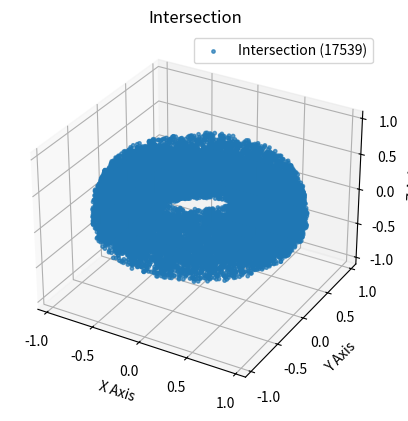

The script that saved this image:
# This module runs the code for assignment 1 of Stochastic Simulation

import numpy as np
import matplotlib.pyplot as plt
from mpl_toolkits.mplot3d import Axes3D

import time
from tqdm import trange

# --------------
# Volume dimensions
# --------------
def sphere(x, y, z, k):
    """Checks if the point is within the sphere and passes True if so."""
    if k <= 0:
        raise ValueError(f"k needs to be > 0. You got k: {k}")

    # Sphere dimensions
    hits = x*x + y*y + z*z <= k ** 2

    return hits


def torus(x, y, z, R, r):
    """Checks if the point is within the torus and passes True if so."""
    if R <= 0 or r <= 0:
        raise ValueError(f"R and r need to be > 0." 
                         f"You got R: {R} and r: {r}")

    # Torus dimensions
    hits = (np.sqrt(x*x + y*y) - R) ** 2 + z*z <= r ** 2
    
    return hits


# --------------
# Sampling
# --------------
def uniformrandom(N, seed=None):
    np.random.seed(seed=seed)
    x = np.random.rand(N)
    y = np.random.rand(N)
    z = np.random.rand(N)

    return np.array([x, y, z])


def deterministic_XYZ(N, seed=None):
    sequence = np.empty((3, N))
    m = 3.8

    # define a self-contained region
    b = m * 0.5 * (1 - 0.5)
    a = m * b * (1 - b)
    
    # 'seed' the deterministic sequence
    np.random.seed(seed=seed)
    sequence[:, 0] = np.random.uniform(a, b, 3)
    
    for i in range(1, N):
        sequence[:, i] = m * sequence[:, i - 1] * (1 - sequence[:, i - 1])

    return sequence 


# define random number generator

# --------------
# Errors
# --------------
def standard_error(sample_std, N):
    """Calculates the standard error of the mean."""
    return sample_std / np.sqrt(N)


# --------------
# monte carlo
# --------------
def montecarlo(prng, radius, k, R, r, throws, xc=0, yc=0, zc=0, plot=False):
    rand = prng(throws)
    x, y, z = radius * (np.ones((3, throws)) - 2 * rand)

    sphereHits = sphere(x, y, z, k)
    torusHits = torus(x-xc, y-yc, z-zc, R, r)

    totalHits = np.sum(np.logical_and(sphereHits, torusHits))

    box_volume = (2 * radius) ** 3
    intersection_volume = box_volume * (totalHits / throws)

    if plot == True:
        plotintersection(x, y, z, sphereHits, torusHits, radius)

    return intersection_volume, totalHits

def montecarlo_importance(prng, b1_r, p, k, R, r, throws, xc=0, yc=0, zc=0.1, plot=False):
    """b1_r : radius of box 1
    p : sampling probability inside box 1
    w: weight for importance sampling
    """
    # box 1 (half)
    box1_x = box1_y = box1_z = b1_r
    
    # radius and height of small box (half)
    box2_x = box2_z = min(R+r, b1_r)
    box2_y = r

    # box volumes
    box1_volume = (2 * b1_r) ** 3
    box2_volume = (2*box2_x)*(2*box2_y)*(2*box2_z)

    # create mask to determine where to sample (True = sample from box 1)
    rng = np.random.default_rng()
    choose1 = rng.random(throws) < p

    # create x, y and z grid of dimension throws
    rx, ry, rz = prng(throws)

    # Define outsides of box
    xx = np.where(choose1, box1_x, box2_x)
    yy = np.where(choose1, box1_y, box2_y)
    zz = np.where(choose1, box1_z, box2_z)

    # define centers
    cx = np.where(choose1, 0, xc)
    cy = np.where(choose1, 0, yc)
    cz = np.where(choose1, 0, zc)

    x = cx + (2*xx)*(rx - 0.5)
    y = cy + (2*yy)*(ry - 0.5)
    z = cz + (2*zz)*(rz - 0.5)

    # check if points in sphere and torus
    sphereHits = sphere(x, y, z, k)
    torusHits = torus(x-xc, y-yc, z-zc, R, r)
    hits = np.logical_and(sphereHits, torusHits).astype(float)
    totalHits = int(hits.sum())

    # weight accordingly
    in_box2 = (
        (np.abs(x-xc) <= box2_x) &
        (np.abs(y-yc) <= box2_y) &
        (np.abs(z-zc) <= box2_z)
    )

    q = np.where(
        in_box2, p/box1_volume + (1-p)/ box2_volume, p/box1_volume)
    w = 1.0 / q

    # importance sampling
    intersection = np.sum(w*hits)/throws

    if plot:
        plotintersection(x, y, z, sphereHits, torusHits, b1_r)

    return intersection, totalHits

    # if True in choose1: sample from box 1 so for every choose1 where true, 
    # the corresponding position in x, y and z is from a position in box 1

    # If false then for box 2


    # do this for all throws so that you create a list of all sampling points:
        # sample randomly from 0 to 1, if sample < p then take sample in box 1
        # otherwise take sample from box 2.create mask for each point True is value from box 1
        # False is value from box 2. 

    # test if sample points are an intersection of the sphere and torus
    # weight the sampled points accordingly to the mask that tells you 
    # where the point is sampled from and apply the correct weight.


    return 

def run_monte_carlo(
        N=100000, 
        prng=uniformrandom, 
        radius=1.1, 
        k=1, 
        R=0.75, 
        r=0.4, 
        throws=100000,
        xc=0,
        yc=0,
        zc=0):
    """Runs the monte carlo simulation N times."""

    all_volumes = []
    all_hits = []

    # Time progress bar
    t0 = time.perf_counter()
    for _ in trange(N, desc="Monte Carlo runs", leave=False):
        intersection_volume, hits = montecarlo(prng, radius, k, R, r, throws, xc, yc, zc)
        all_volumes.append(intersection_volume)
        all_hits.append(hits)
    t1 = time.perf_counter()

    sample_std = np.std(all_volumes)
    average_volume = np.mean(all_volumes)

    elapsed = t1 - t0
    print(f"for radius={radius}, k={k}, R={R}, r={r}, and throws={throws}, we get:")
    print(f"average_volume: {average_volume}, sample variance: {sample_std}")
    print(f"Elapsed: {elapsed:.3f}s  ({elapsed/N:.6f}s per run)")

    return sample_std, average_volume

# --------------
# Plotting code
# --------------
def plotintersection(x, y, z, sphereHits, torusHits, radius):
    # store points for each category
    
    # Add code
    intersection = sphereHits & torusHits

    fig = plt.figure()
    ax = fig.add_subplot(111, projection='3d')

    # plot intersection
    ax.scatter(
        x[intersection],
        y[intersection],
        z[intersection],
        s=6, alpha=0.7, label=f"Intersection ({intersection.sum()})"
    )

    # labels and title
    ax.set_xlabel('X Axis')
    ax.set_ylabel('Y Axis')
    ax.set_zlabel('Z Axis')
    ax.set_title("Intersection")
    ax.legend()
    
    # set limits for each axis
    ax.set_xlim([-radius, radius])
    ax.set_ylim([-radius, radius])
    ax.set_zlim([-radius, radius])

    plt.show()

# Plot error changes and estimates


# --------------
# Running code
# --------------
def main():
    # case a:
    a_sample_std, a_average_volume = run_monte_carlo(
        N=10000, 
        prng=uniformrandom, 
        radius=1.1, 
        k=1, 
        R=0.75, 
        r=0.4, 
        throws=100)

    # case b:
    b_sample_std, b_average_volume = run_monte_carlo(
        N=10000, 
        prng=uniformrandom, 
        radius=1.1, 
        k=1, 
        R=0.5, 
        r=0.5, 
        throws=100)
 
    # plot code
    montecarlo(prng=uniformrandom, radius=1.1, k=1, R=0.75, r=0.4, throws=10000, plot=True)
    

#main()

montecarlo_importance(
    prng=uniformrandom, 
    b1_r=1.1, 
    p=0.8,
    k=1, 
    R=0.75, 
    r=0.4, 
    throws=100000, 
    xc=0, 
    yc=0, 
    zc=0.1, 
    plot=True)
